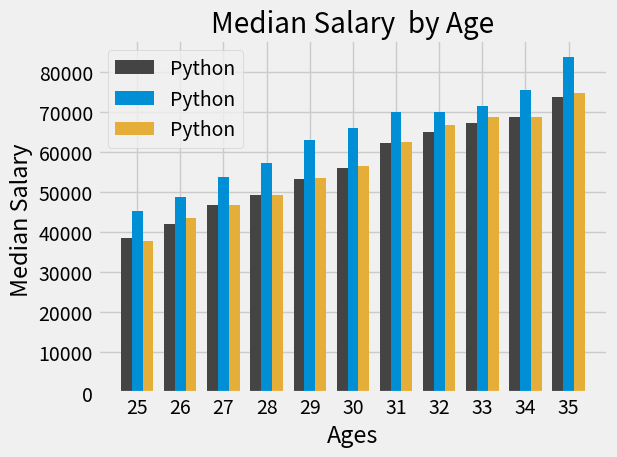

Write Python code to recreate this figure.
from matplotlib import pyplot as plt
import numpy as np

plt.style.use("fivethirtyeight")

ages_x = [25, 26, 27, 28, 29, 30, 31, 32, 33, 34, 35]
x_indices = np.arange(len(ages_x))
width=0.25

dev_y = [38496, 42000, 46752, 49320, 53200,56000, 62316, 64928, 67317, 68748, 73752]
#plt.bar(ages_x, dev_y, color="#444444", label="All Devs")
plt.bar(x_indices - width, dev_y ,width=width,
          color="#444444", label="Python")


py_dev_y = [45372, 48876, 53850, 57287, 63016, 65998, 70003, 70000, 71496, 75370, 83640]
#plt.plot(ages_x, py_dev_y, color="#008fd5", label="Python")
plt.bar(x_indices, py_dev_y ,width=width, 
        color="#008fd5", label="Python")


js_dev_y = [37810, 43515, 46823, 49293, 53437, 56373, 62375, 66674, 68745, 68746, 74583]
#plt.plot(ages_x, js_dev_y, color="#e5ae38", label="JavaScript")
plt.bar(x_indices+width, js_dev_y,width=width, 
        color="#e5ae38", label="Python")


plt.legend()

plt.xticks(ticks=x_indices,labels=ages_x)

plt.title("Median Salary  by Age")
plt.xlabel("Ages")
plt.ylabel("Median Salary ")

plt.tight_layout()

plt.show()